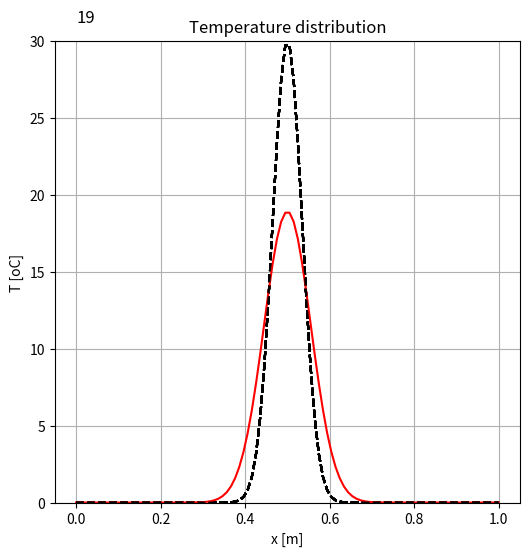

Reproduce this figure in Python.
## Sample program plotting 1d graph animation

import copy as cp
import numpy as np
import matplotlib.pyplot as plt
import matplotlib.animation as an
##for Jupyter user: execute by
#%matplotlib notebook
#exec(open("1dPlot.py").read())

#***************************************************************#
##Ex1: Read this soruce code and understand the structure
##Ex2: Write initial distribution of  y. 
##     Hints: Use np.sqrt() and np.exp() for square root and exponential.
##Ex3: Write distribution y at time t
##Ex4: Add distribution with the diffusivity of 10 times y)
#***************************************************************#

## definition
L    = 1.0            # length [m] 
N    = 101            # number of girds [-]
dx   = L/N            # grid spacing [m]
a    = 0.00001        # diffusivity [m2/s]
dt   = dx**2/(2.0*a)  # time step [s]
y0   = 30.0           # initial temperature [oC]
x0   = L/2            # heat source location [m]  
A    = (5*dx)**2      # heat source distribution length^2 [m^2]
Nt   = 20             # number of time step

## coordinate 
x  = np.zeros(N+1) #array from 0 to N+1
x[0]      = 0.0 
for i in range(1,N+1):
    x[i]=x[i-1]+dx

## define function
y = np.zeros(N+1)   # array from 0 to N+1, for value y at time t
yInit=np.zeros(N+1) # array for value yInit
## initial condition --> Ex2: Write equation for initial condition
yInit=y0*np.exp(-(x-x0)**2/A)
#yInit=x
## time step
ys=[]  # used for animation
for i in range(0,Nt):
   # time at step i
   t=i*dt
   # y value at step i --> Ex3: Write equation for y at time step i
   #y=x*i
   y=y0*np.sqrt(A/(A+4*a*t))*np.exp(-(x-x0)**2/(A+4*a*t))
   # y2 value at step i --> Ex4: Write equation for y at time step i at y2
   # for animation
   ys.append(y)

## visualization
ymin = 0.0
ymax = y0
xp   = 0
yp   = ymax + 0.04*(ymax-ymin)
## animation
ims = []
fig = plt.figure(figsize=(6.0,6.0))
ax  = fig.add_subplot(111)
ax.set_ylim(ymin, ymax)
plt.title('Temperature distribution')
plt.xlabel('x [m]')
plt.ylabel('T [oC]')
plt.grid()
for i in range(len(ys)):
    txt=ax.text(xp, yp, str(i), size=12, backgroundcolor='white')  # time step on figure
    img=plt.plot(x,ys[i], label='t',color='red')                   # plot y at t
    plt.plot(x,yInit, label='t',color='black', linestyle='dashed') # plot initial condition
    ims.append(img +  [txt])                                       # for animation
## animation draw
ani=an.ArtistAnimation(fig,ims,interval=200)
ani.save('anim.gif', writer="imagemagick")
plt.show()
